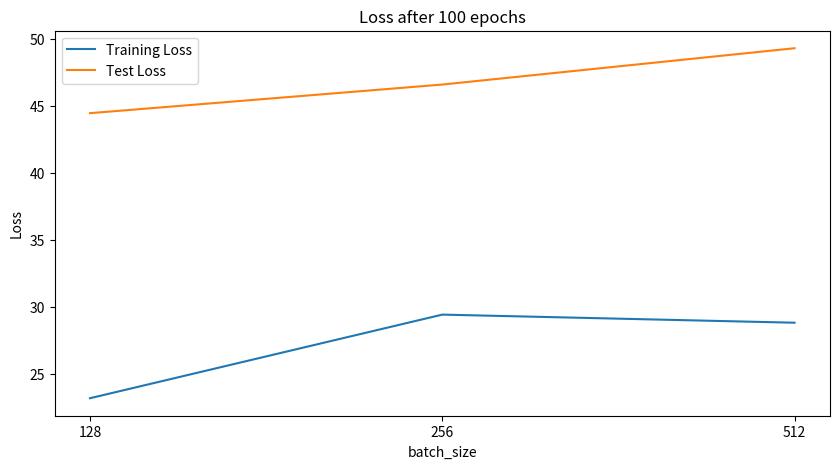

Write the Python code that produced this figure.
from matplotlib import pyplot as plt
# plot loss after 100 epochs for different optimizers

batch_size = ["128", "256", "512"]
training_loss = [23.1959769, 29.4311306, 28.8268240]
test_loss = [44.4540882, 46.5880180, 49.2974036]

# plot loss after 100 epochs for different optimizers
plt.figure(figsize=(10, 5))
plt.plot(batch_size, training_loss, label="Training Loss")
plt.plot(batch_size, test_loss, label="Test Loss")
plt.title("Loss after 100 epochs")
plt.xlabel("batch_size")
plt.ylabel("Loss")
plt.legend()
plt.savefig("batch_size_Loss_after_100_epochs.png")